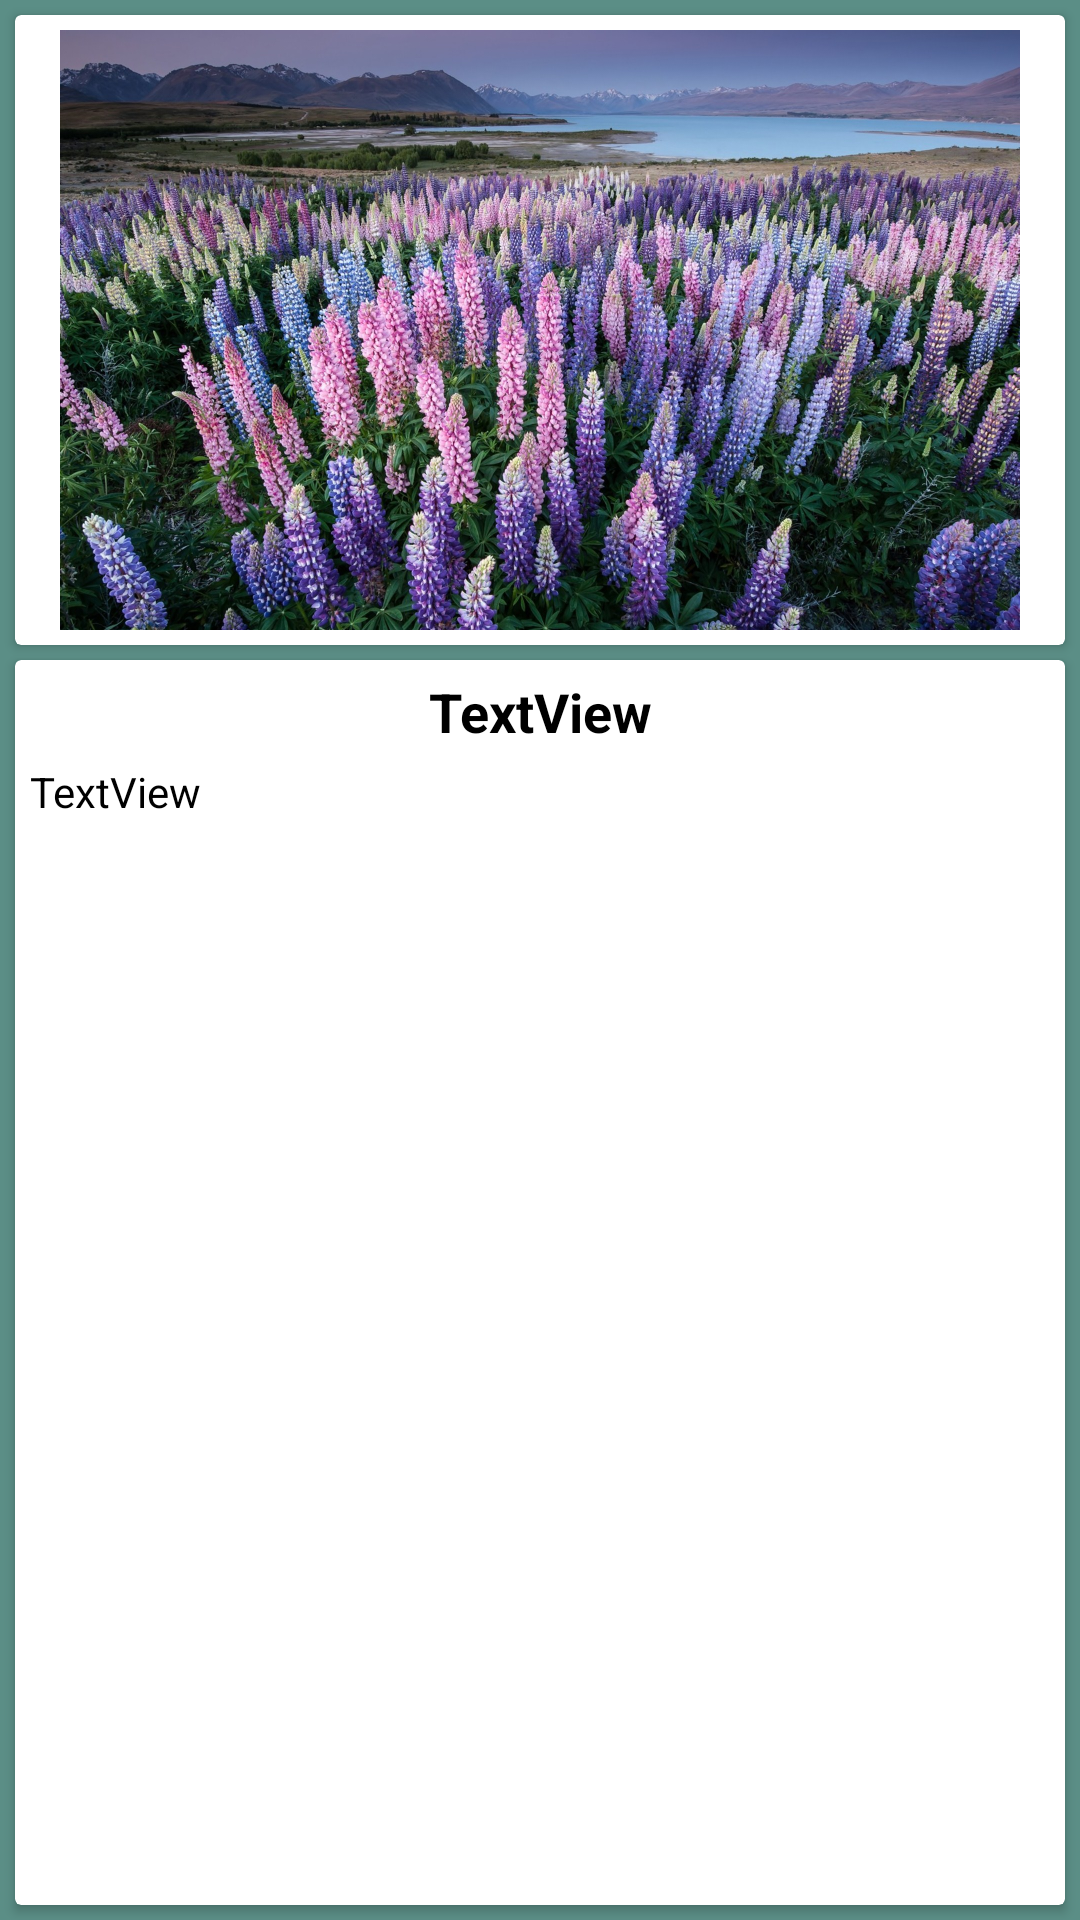

Reconstruct the res/layout file that produces this screen, plus the resources it refers to.
<!-- AndroidManifest.xml: application theme Theme.PlantsHandBook -->
<!-- res/layout/activity_content.xml -->
<?xml version="1.0" encoding="utf-8"?>
<androidx.constraintlayout.widget.ConstraintLayout xmlns:android="http://schemas.android.com/apk/res/android"
    xmlns:app="http://schemas.android.com/apk/res-auto"
    xmlns:tools="http://schemas.android.com/tools"
    android:layout_width="match_parent"
    android:layout_height="match_parent"
    android:background="@color/blue"
    tools:context=".ContentActivity">

    <androidx.cardview.widget.CardView
        android:id="@+id/cardView2"
        android:layout_width="0dp"
        android:layout_height="wrap_content"
        android:layout_marginStart="5dp"
        android:layout_marginTop="5dp"
        android:layout_marginEnd="5dp"
        app:layout_constraintEnd_toEndOf="parent"
        app:layout_constraintStart_toStartOf="parent"
        app:layout_constraintTop_toTopOf="parent">

        <ImageView
            android:id="@+id/imMain"
            android:layout_width="match_parent"
            android:layout_height="200dp"
            android:layout_margin="5dp"
            android:src="@drawable/giacint"
            app:srcCompat="@drawable/giacint" />
    </androidx.cardview.widget.CardView>

    <androidx.cardview.widget.CardView
        android:layout_width="0dp"
        android:layout_height="0dp"
        android:layout_marginTop="5dp"
        android:layout_marginBottom="5dp"
        app:layout_constraintBottom_toBottomOf="parent"
        app:layout_constraintEnd_toEndOf="@+id/cardView2"
        app:layout_constraintStart_toStartOf="@+id/cardView2"
        app:layout_constraintTop_toBottomOf="@+id/cardView2" >

        <LinearLayout
            android:layout_width="match_parent"
            android:layout_height="match_parent"
            android:orientation="vertical">

            <TextView
                android:id="@+id/textViewTitle"
                android:layout_width="match_parent"
                android:layout_height="wrap_content"
                android:layout_marginStart="5dp"
                android:layout_marginEnd="5dp"
                android:gravity="center"
                android:padding="5dp"
                android:text="TextView"
                android:textColor="@color/black"
                android:textSize="18sp"
                android:textStyle="bold" />

            <TextView
                android:id="@+id/textViewContent"
                android:layout_width="match_parent"
                android:layout_height="match_parent"
                android:layout_marginStart="5dp"
                android:layout_marginEnd="5dp"
                android:layout_marginBottom="5dp"
                android:text="TextView"
                android:textColor="@color/black" />
        </LinearLayout>
    </androidx.cardview.widget.CardView>
</androidx.constraintlayout.widget.ConstraintLayout>
<!-- resources referenced by this layout -->
<resources>
  <color name="black">#FF000000</color>
  <color name="blue">#5B8E86</color>
  <!-- drawable giacint: jpeg bitmap (drawable, 822716 bytes) -->
  <style name="Theme.PlantsHandBook" parent="Base.Theme.PlantsHandBook" />
  <style name="Base.Theme.PlantsHandBook" parent="Theme.Material3.DayNight.NoActionBar">
          
          <item name="colorPrimary">@color/blue</item>
          <item name="colorPrimaryVariant">@color/blue</item>
      </style>
</resources>
